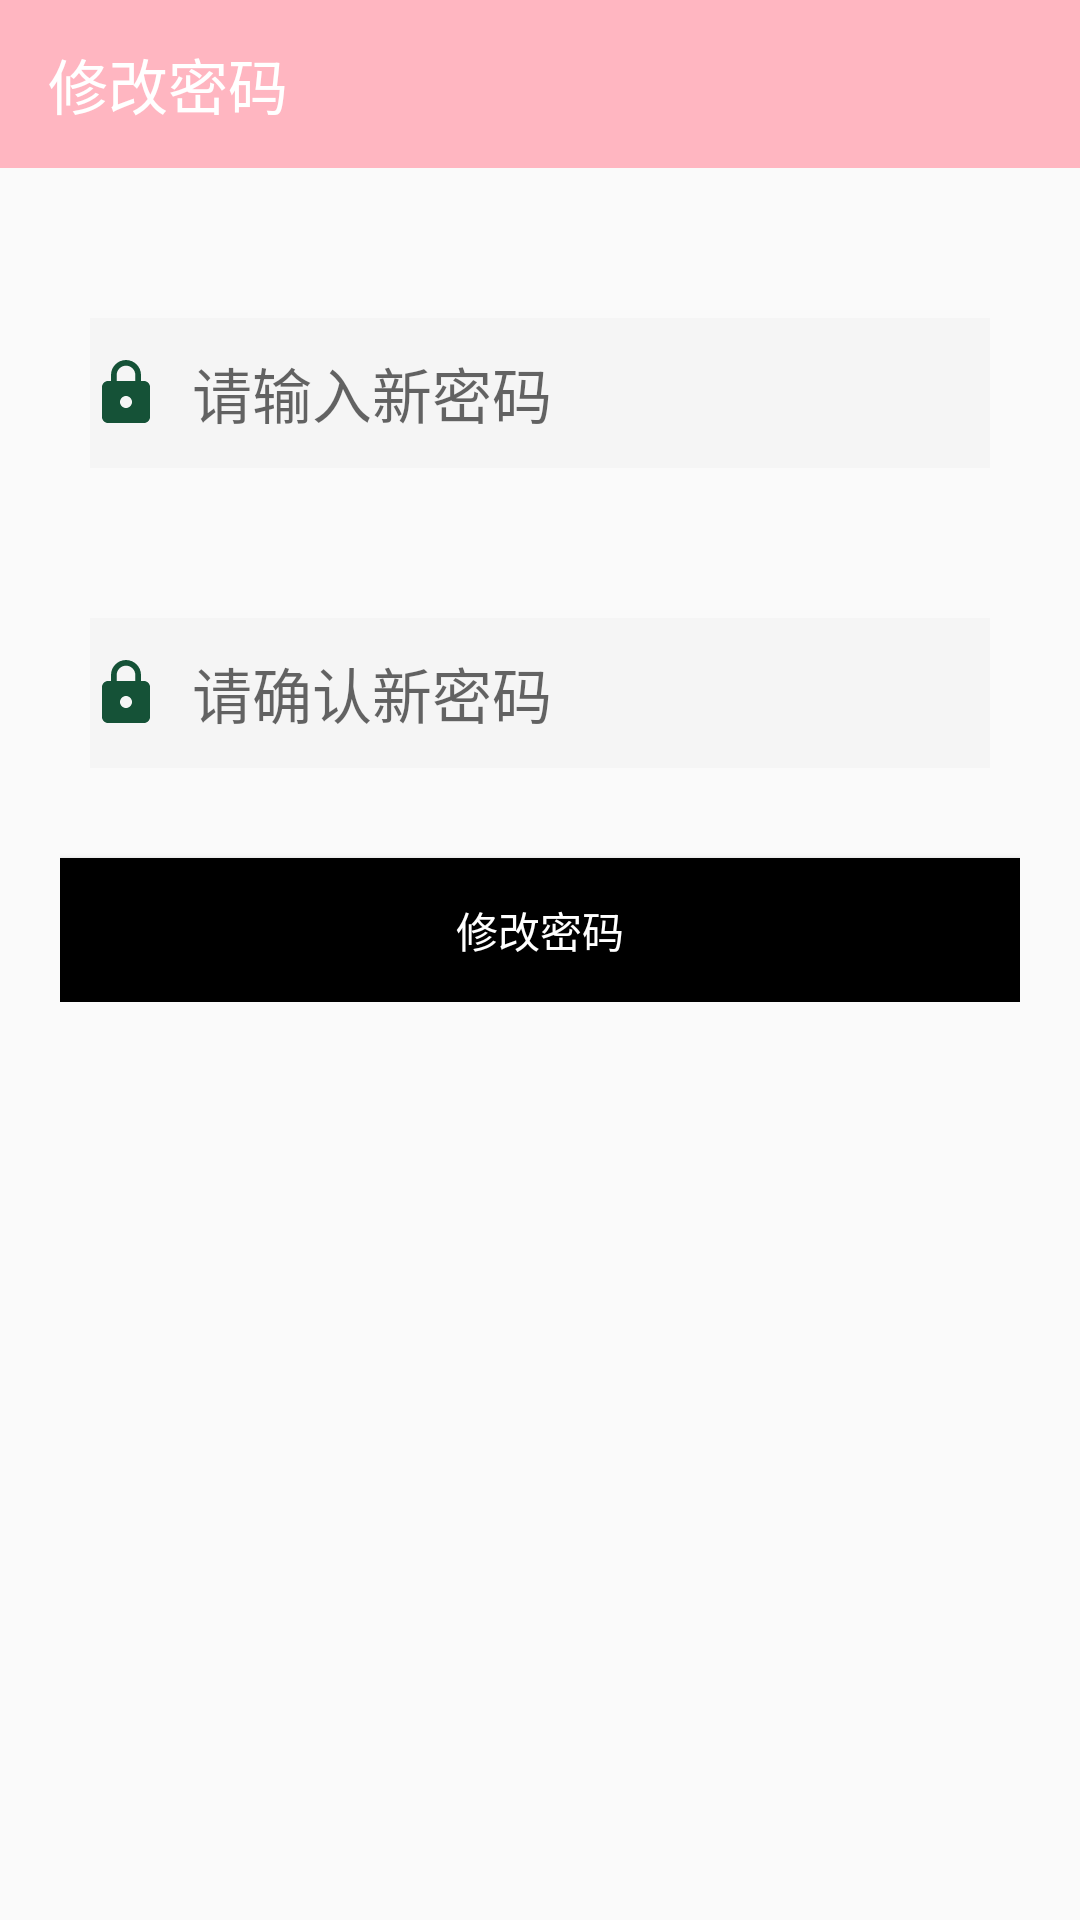

Write the Android layout XML for this screen, with the resource values it uses.
<!-- AndroidManifest.xml: application theme Theme.FinallWork -->
<!-- res/layout/activity_update_pwd.xml -->
<?xml version="1.0" encoding="utf-8"?>
<androidx.appcompat.widget.LinearLayoutCompat xmlns:android="http://schemas.android.com/apk/res/android"
    xmlns:app="http://schemas.android.com/apk/res-auto"
    xmlns:tools="http://schemas.android.com/tools"
    android:orientation="vertical"
    android:layout_width="match_parent"
    android:layout_height="match_parent"
    tools:context=".update_pwd">

    <androidx.appcompat.widget.Toolbar
        android:id="@+id/toolbar"
        android:layout_width="match_parent"
        android:layout_height="wrap_content"
        app:title="修改密码"
        app:titleTextColor="@color/white"
        android:background="@color/bgcolor"
        app:navigationIcon="@drawable/arrow_back"
        />
    
    <androidx.appcompat.widget.LinearLayoutCompat
        android:layout_marginTop="50dp"
        android:layout_marginRight="20dp"
        android:layout_marginLeft="20dp"
        android:orientation="vertical"
        android:layout_width="match_parent"
        android:layout_height="wrap_content">

        <androidx.appcompat.widget.LinearLayoutCompat
            android:layout_marginLeft="10dp"
            android:layout_marginRight="10dp"
            android:background="#f5f5f5"
            android:layout_width="match_parent"
            android:layout_height="50dp">
            
            <ImageView
                android:layout_gravity="center_vertical"
                android:layout_width="wrap_content"
                android:layout_height="wrap_content"
                android:src="@drawable/user_lock"
                />

            <EditText
                android:id="@+id/et_npwd"
                android:paddingLeft="10dp"
                android:hint="请输入新密码"
                android:textSize="20sp"
                android:background="@null"
                android:layout_width="match_parent"
                android:layout_height="match_parent"
                android:inputType="textPassword"

                />


        </androidx.appcompat.widget.LinearLayoutCompat>






    </androidx.appcompat.widget.LinearLayoutCompat>

    <androidx.appcompat.widget.LinearLayoutCompat
        android:layout_marginTop="50dp"
        android:layout_marginRight="20dp"
        android:layout_marginLeft="20dp"
        android:orientation="vertical"
        android:layout_width="match_parent"
        android:layout_height="wrap_content">

        <androidx.appcompat.widget.LinearLayoutCompat
            android:layout_marginLeft="10dp"
            android:layout_marginRight="10dp"
            android:background="#f5f5f5"
            android:layout_width="match_parent"
            android:layout_height="50dp">

            <ImageView
                android:layout_gravity="center_vertical"
                android:layout_width="wrap_content"
                android:layout_height="wrap_content"
                android:src="@drawable/user_lock"
                />

            <EditText
                android:id="@+id/et_confirmpwd"
                android:paddingLeft="10dp"
                android:hint="请确认新密码"
                android:textSize="20sp"
                android:background="@null"
                android:layout_width="match_parent"
                android:layout_height="match_parent"
                android:inputType="textPassword"

                />


        </androidx.appcompat.widget.LinearLayoutCompat>
        
        <Button
            android:id="@+id/btn_update_pwd"
            android:layout_width="match_parent"
            android:layout_height="wrap_content"
            android:layout_marginTop="30dp"
            android:textColor="@color/white"
            android:background="@color/black"
            android:text="修改密码"
            />
        
        
    </androidx.appcompat.widget.LinearLayoutCompat>


</androidx.appcompat.widget.LinearLayoutCompat>
<!-- resources referenced by this layout -->
<resources>
  <color name="bgcolor">#FFB6C1</color>
  <color name="black">#000000</color>
  <color name="white">#FFFFFF</color>
  <!-- drawable user_lock (drawable) -->
  <vector android:height="24dp" android:tint="#155237"
      android:viewportHeight="24" android:viewportWidth="24"
      android:width="24dp" xmlns:android="http://schemas.android.com/apk/res/android">
      <path android:fillColor="@android:color/white" android:pathData="M18,8h-1L17,6c0,-2.76 -2.24,-5 -5,-5S7,3.24 7,6v2L6,8c-1.1,0 -2,0.9 -2,2v10c0,1.1 0.9,2 2,2h12c1.1,0 2,-0.9 2,-2L20,10c0,-1.1 -0.9,-2 -2,-2zM12,17c-1.1,0 -2,-0.9 -2,-2s0.9,-2 2,-2 2,0.9 2,2 -0.9,2 -2,2zM15.1,8L8.9,8L8.9,6c0,-1.71 1.39,-3.1 3.1,-3.1 1.71,0 3.1,1.39 3.1,3.1v2z"/>
  </vector>
  <style name="Theme.FinallWork" parent="Base.Theme.FinallWork" />
  <style name="Base.Theme.FinallWork" parent="Theme.MaterialComponents.DayNight.NoActionBar.Bridge">
          
          
      </style>
</resources>
